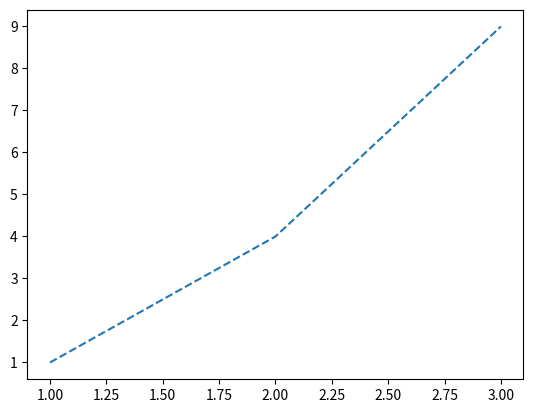

The script that saved this image:
import matplotlib.pyplot as plt
x=[1,2,3]; y=[1,4,9]; plt.plot(x,y,linestyle='--'); plt.show()
